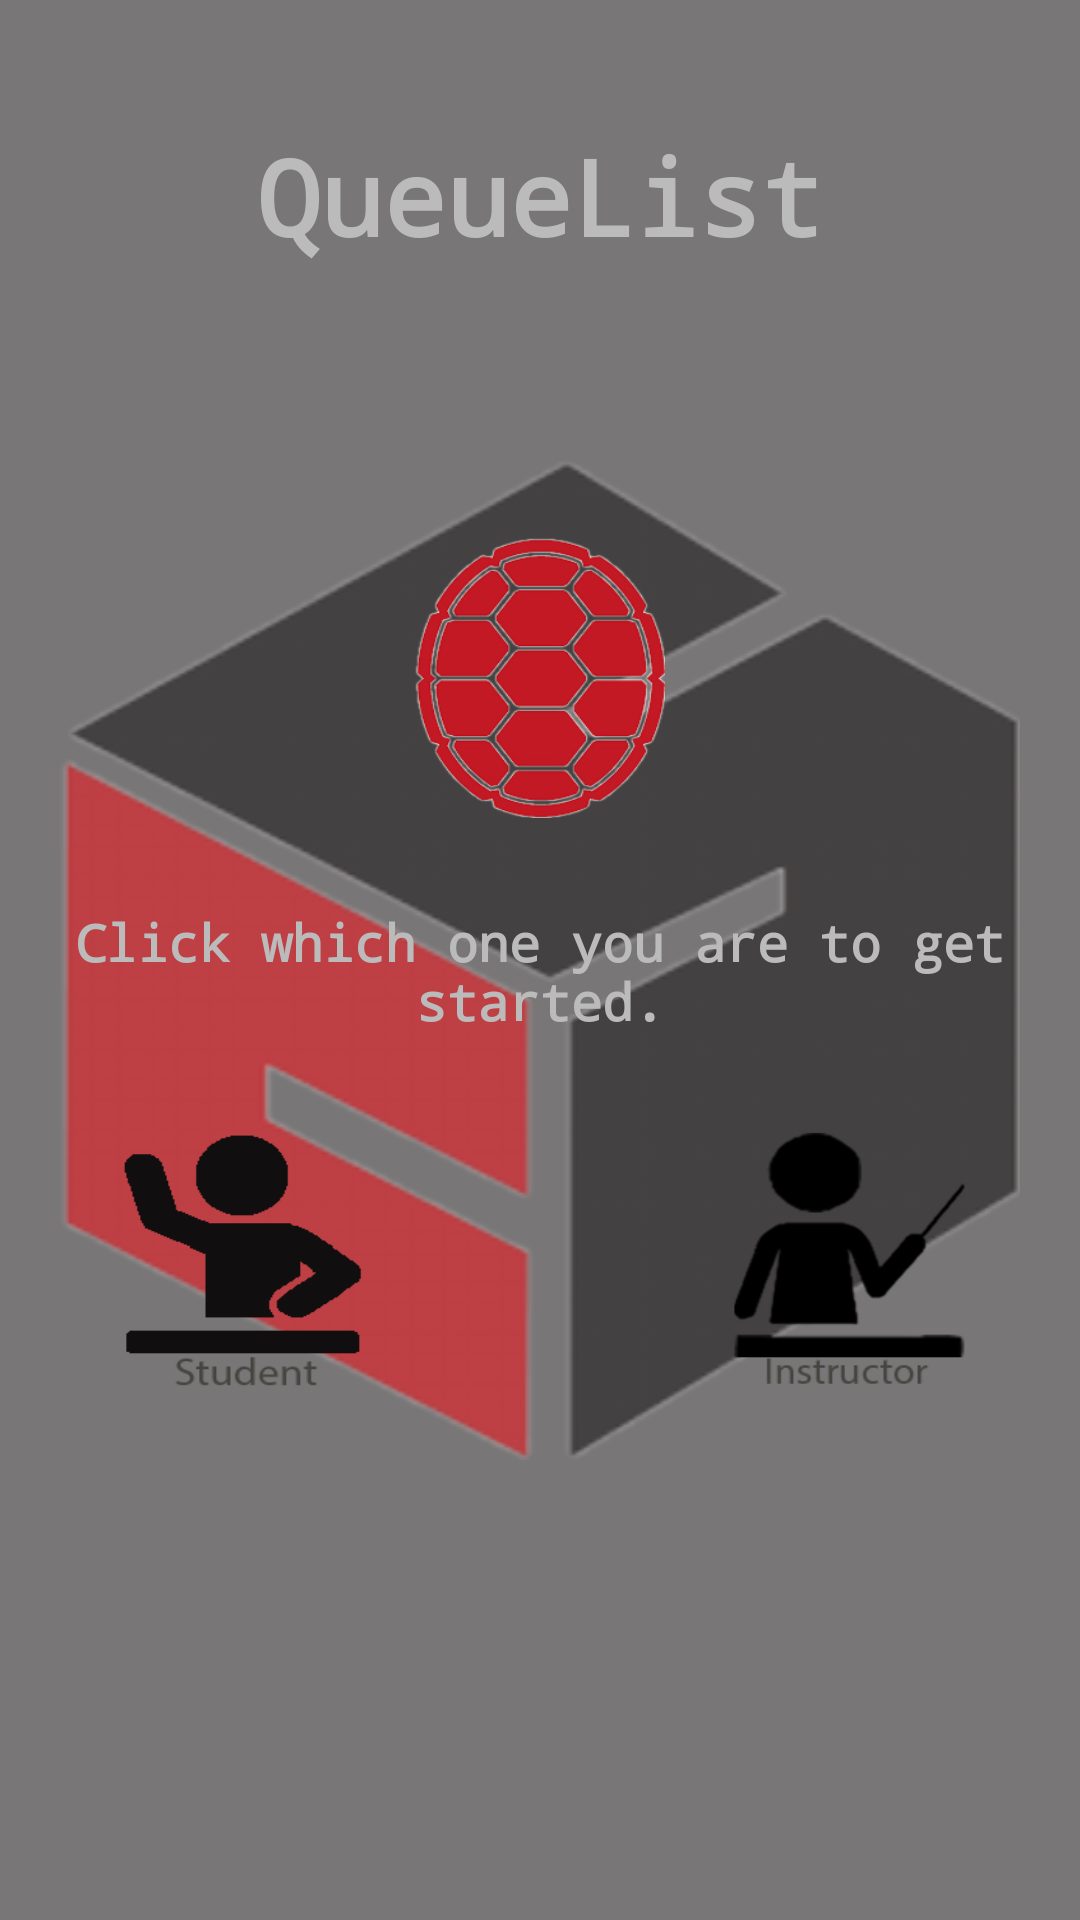

Layout XML and referenced resources for this Android screen:
<!-- AndroidManifest.xml: application theme AppTheme -->
<!-- res/layout/fragment_main.xml -->
<?xml version="1.0" encoding="utf-8"?>
<RelativeLayout xmlns:android="http://schemas.android.com/apk/res/android"
    android:orientation="vertical"
    android:layout_width="match_parent"
    android:layout_height="match_parent"
    android:background="@color/lightGray">

    <ImageView
        android:layout_width="300dp"
        android:layout_height="1000px"
        android:background="@drawable/umd"
        android:alpha="0.6"
        android:layout_centerVertical="true"
        android:layout_alignStart="@+id/textView"
        android:layout_alignEnd="@+id/textView"
        android:id="@+id/imageView2" />


    <ImageButton
        android:background="@drawable/untitled2"
        android:layout_width="250px"
        android:layout_height="280px"
        android:layout_marginTop="30dp"
        android:id="@+id/student"
        android:layout_below="@+id/textView2"
        android:layout_alignStart="@+id/textView"
        android:layout_marginStart="19dp" />

    <ImageButton
        android:background="@drawable/untitled3"
        android:layout_width="250px"
        android:layout_height="280px"
        android:id="@+id/instructor"
        android:layout_alignTop="@+id/student"
        android:layout_alignEnd="@+id/textView"
        android:layout_marginEnd="16dp" />

    <TextView
        android:text="@string/getting_started"
        android:textSize="17sp"
        android:textAlignment="center"
        android:layout_width="300dp"
        android:layout_height="wrap_content"
        android:layout_marginTop="30dp"
        android:typeface="monospace"
        android:id="@+id/textView2"
        android:textStyle="bold"
        android:textColor="@color/darkWhite"
        android:layout_below="@+id/imageView"
        android:layout_alignEnd="@+id/textView"
        android:layout_alignStart="@id/textView"/>

    <TextView
        android:text="@string/welcome"
        android:layout_width="320dp"
        android:layout_height="wrap_content"
        android:textSize="35sp"
        android:gravity="center"
        android:layout_marginTop="42dp"
        android:id="@+id/textView"
        android:textStyle="bold"
        android:typeface="monospace"
        android:textColor="@color/darkWhite"
        android:layout_alignParentTop="true"
        android:layout_centerHorizontal="true" />

    <ImageView
        android:layout_width="250px"
        android:layout_height="280px"
        android:background="@drawable/terp3"
        android:id="@+id/imageView"
        android:layout_marginTop="26dp"
        android:layout_alignTop="@+id/imageView2"
        android:layout_centerHorizontal="true" />


</RelativeLayout>
<!-- resources referenced by this layout -->
<resources>
  <color name="darkWhite">#bbbbbb</color>
  <color name="lightGray">#787676</color>
  <!-- drawable terp3: png bitmap (drawable, 44225 bytes) -->
  <!-- drawable umd: png bitmap (drawable, 43372 bytes) -->
  <!-- drawable untitled2: png bitmap (drawable, 19493 bytes) -->
  <!-- drawable untitled3: png bitmap (drawable, 23998 bytes) -->
  <string name="getting_started">Click which one you are to get started.</string>
  <string name="welcome">QueueList</string>
  <style name="AppTheme" parent="Theme.AppCompat.Light.DarkActionBar">
          
          <item name="colorPrimary">@color/colorPrimary</item>
          <item name="colorPrimaryDark">@color/colorPrimaryDark</item>
          <item name="colorAccent">@color/lightGray</item>
      </style>
  <color name="colorPrimary">#ef0909</color>
  <color name="colorPrimaryDark">#b0342b</color>
</resources>
